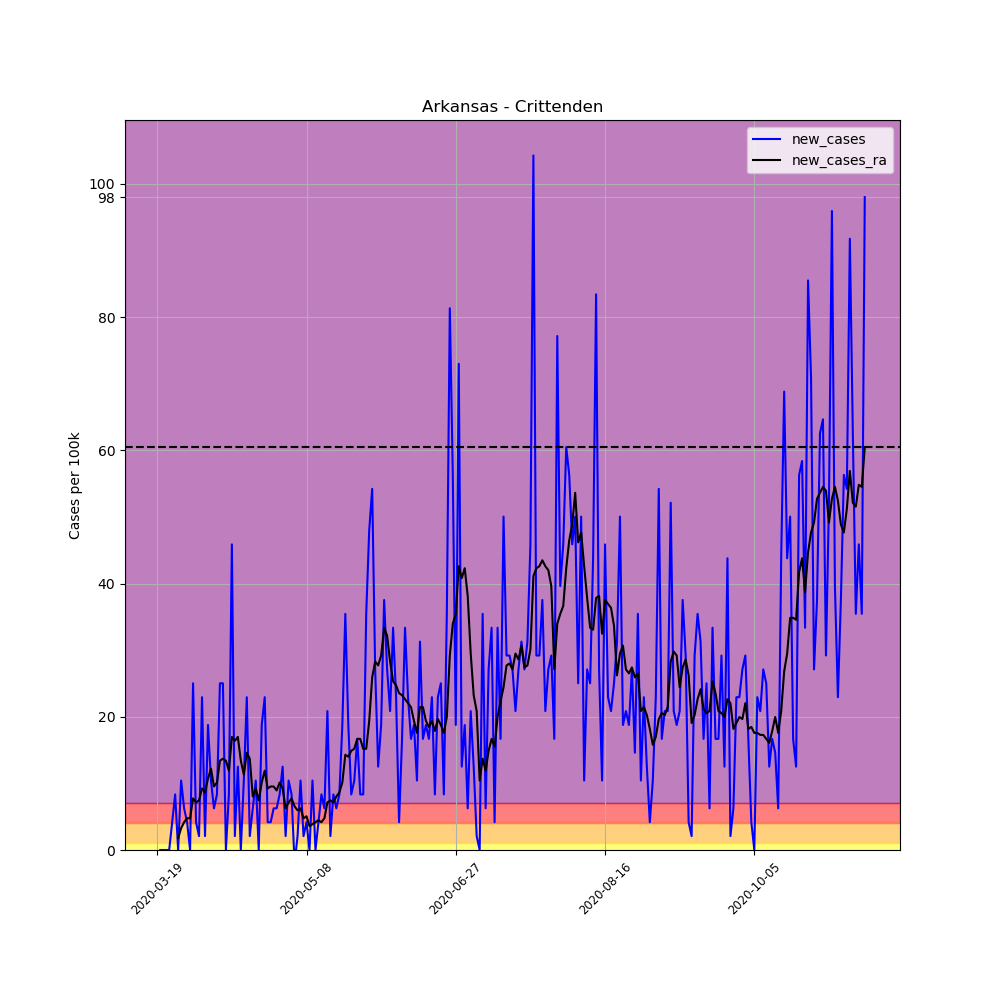

Source data for this figure (header and first rows):
, date, county, state, fips, cases, deaths, COUNTY, STNAME, CTYNAME, POPESTIMATE2019, per_100k, per_100k_ra, new_cases, new_cases_ra
156410, 2020-03-19, Crittenden, Arkansas, 5035, 1, 0, 35, Arkansas, Crittenden, 47955, 2.085, , , 
156411, 2020-03-20, Crittenden, Arkansas, 5035, 1, 0, 35, Arkansas, Crittenden, 47955, 2.085, , 0.0, 
156412, 2020-03-21, Crittenden, Arkansas, 5035, 1, 0, 35, Arkansas, Crittenden, 47955, 2.085, , 0.0, 
156413, 2020-03-22, Crittenden, Arkansas, 5035, 1, 0, 35, Arkansas, Crittenden, 47955, 2.085, , 0.0, 
156414, 2020-03-23, Crittenden, Arkansas, 5035, 1, 0, 35, Arkansas, Crittenden, 47955, 2.085, , 0.0, 
156415, 2020-03-24, Crittenden, Arkansas, 5035, 3, 0, 35, Arkansas, Crittenden, 47955, 6.256, , 4.171, 
156416, 2020-03-25, Crittenden, Arkansas, 5035, 7, 0, 35, Arkansas, Crittenden, 47955, 14.6, 4.468, 8.341, 
156417, 2020-03-26, Crittenden, Arkansas, 5035, 7, 0, 35, Arkansas, Crittenden, 47955, 14.6, 6.256, 0.0, 1.787
156418, 2020-03-27, Crittenden, Arkansas, 5035, 12, 0, 35, Arkansas, Crittenden, 47955, 25.02, 9.533, 10.43, 3.277
156419, 2020-03-28, Crittenden, Arkansas, 5035, 15, 0, 35, Arkansas, Crittenden, 47955, 31.28, 13.7, 6.256, 4.171
156420, 2020-03-29, Crittenden, Arkansas, 5035, 17, 0, 35, Arkansas, Crittenden, 47955, 35.45, 18.47, 4.171, 4.766
156421, 2020-03-30, Crittenden, Arkansas, 5035, 17, 0, 35, Arkansas, Crittenden, 47955, 35.45, 23.24, 0.0, 4.766
156422, 2020-03-31, Crittenden, Arkansas, 5035, 29, 0, 35, Arkansas, Crittenden, 47955, 60.47, 30.98, 25.02, 7.745
156423, 2020-04-01, Crittenden, Arkansas, 5035, 31, 0, 35, Arkansas, Crittenden, 47955, 64.64, 38.13, 4.171, 7.15
156424, 2020-04-02, Crittenden, Arkansas, 5035, 32, 0, 35, Arkansas, Crittenden, 47955, 66.73, 45.58, 2.085, 7.447
156425, 2020-04-03, Crittenden, Arkansas, 5035, 43, 0, 35, Arkansas, Crittenden, 47955, 89.67, 54.81, 22.94, 9.235
156426, 2020-04-04, Crittenden, Arkansas, 5035, 44, 0, 35, Arkansas, Crittenden, 47955, 91.75, 63.45, 2.085, 8.639
156427, 2020-04-05, Crittenden, Arkansas, 5035, 53, 0, 35, Arkansas, Crittenden, 47955, 110.5, 74.18, 18.77, 10.72
156428, 2020-04-06, Crittenden, Arkansas, 5035, 58, 1, 35, Arkansas, Crittenden, 47955, 120.9, 86.39, 10.43, 12.21
156429, 2020-04-07, Crittenden, Arkansas, 5035, 61, 1, 35, Arkansas, Crittenden, 47955, 127.2, 95.92, 6.256, 9.533
156430, 2020-04-08, Crittenden, Arkansas, 5035, 65, 1, 35, Arkansas, Crittenden, 47955, 135.5, 106.1, 8.341, 10.13
156431, 2020-04-09, Crittenden, Arkansas, 5035, 77, 2, 35, Arkansas, Crittenden, 47955, 160.6, 119.5, 25.02, 13.41
156432, 2020-04-10, Crittenden, Arkansas, 5035, 89, 2, 35, Arkansas, Crittenden, 47955, 185.6, 133.2, 25.02, 13.7
156433, 2020-04-11, Crittenden, Arkansas, 5035, 89, 2, 35, Arkansas, Crittenden, 47955, 185.6, 146.6, 0.0, 13.41
156434, 2020-04-12, Crittenden, Arkansas, 5035, 93, 2, 35, Arkansas, Crittenden, 47955, 193.9, 158.5, 8.341, 11.92
156435, 2020-04-13, Crittenden, Arkansas, 5035, 115, 2, 35, Arkansas, Crittenden, 47955, 239.8, 175.5, 45.88, 16.98
156436, 2020-04-14, Crittenden, Arkansas, 5035, 116, 2, 35, Arkansas, Crittenden, 47955, 241.9, 191.8, 2.085, 16.38
156437, 2020-04-15, Crittenden, Arkansas, 5035, 122, 2, 35, Arkansas, Crittenden, 47955, 254.4, 208.8, 12.51, 16.98
156438, 2020-04-16, Crittenden, Arkansas, 5035, 122, 4, 35, Arkansas, Crittenden, 47955, 254.4, 222.2, 0.0, 13.41
156439, 2020-04-17, Crittenden, Arkansas, 5035, 127, 4, 35, Arkansas, Crittenden, 47955, 264.8, 233.6, 10.43, 11.32
156440, 2020-04-18, Crittenden, Arkansas, 5035, 138, 4, 35, Arkansas, Crittenden, 47955, 287.8, 248.1, 22.94, 14.6
156441, 2020-04-19, Crittenden, Arkansas, 5035, 139, 4, 35, Arkansas, Crittenden, 47955, 289.9, 261.9, 2.085, 13.7
156442, 2020-04-20, Crittenden, Arkansas, 5035, 142, 5, 35, Arkansas, Crittenden, 47955, 296.1, 269.9, 6.256, 8.043
156443, 2020-04-21, Crittenden, Arkansas, 5035, 147, 5, 35, Arkansas, Crittenden, 47955, 306.5, 279.1, 10.43, 9.235
156444, 2020-04-22, Crittenden, Arkansas, 5035, 147, 5, 35, Arkansas, Crittenden, 47955, 306.5, 286.6, 0.0, 7.447
156445, 2020-04-23, Crittenden, Arkansas, 5035, 156, 5, 35, Arkansas, Crittenden, 47955, 325.3, 296.7, 18.77, 10.13
156446, 2020-04-24, Crittenden, Arkansas, 5035, 167, 5, 35, Arkansas, Crittenden, 47955, 348.2, 308.6, 22.94, 11.92
156447, 2020-04-25, Crittenden, Arkansas, 5035, 169, 5, 35, Arkansas, Crittenden, 47955, 352.4, 317.9, 4.171, 9.235
156448, 2020-04-26, Crittenden, Arkansas, 5035, 171, 5, 35, Arkansas, Crittenden, 47955, 356.6, 327.4, 4.171, 9.533
156449, 2020-04-27, Crittenden, Arkansas, 5035, 174, 5, 35, Arkansas, Crittenden, 47955, 362.8, 336.9, 6.256, 9.533
156450, 2020-04-28, Crittenden, Arkansas, 5035, 177, 5, 35, Arkansas, Crittenden, 47955, 369.1, 345.9, 6.256, 8.937
156451, 2020-04-29, Crittenden, Arkansas, 5035, 181, 5, 35, Arkansas, Crittenden, 47955, 377.4, 356, 8.341, 10.13
156452, 2020-04-30, Crittenden, Arkansas, 5035, 187, 5, 35, Arkansas, Crittenden, 47955, 389.9, 365.2, 12.51, 9.235
156453, 2020-05-01, Crittenden, Arkansas, 5035, 188, 5, 35, Arkansas, Crittenden, 47955, 392, 371.5, 2.085, 6.256
156454, 2020-05-02, Crittenden, Arkansas, 5035, 193, 5, 35, Arkansas, Crittenden, 47955, 402.5, 378.6, 10.43, 7.15
156455, 2020-05-03, Crittenden, Arkansas, 5035, 197, 5, 35, Arkansas, Crittenden, 47955, 410.8, 386.4, 8.341, 7.745
156456, 2020-05-04, Crittenden, Arkansas, 5035, 196, 7, 35, Arkansas, Crittenden, 47955, 408.7, 392.9, -2.085, 6.554
156457, 2020-05-05, Crittenden, Arkansas, 5035, 197, 7, 35, Arkansas, Crittenden, 47955, 410.8, 398.9, 2.085, 5.958
156458, 2020-05-06, Crittenden, Arkansas, 5035, 202, 7, 35, Arkansas, Crittenden, 47955, 421.2, 405.1, 10.43, 6.256
156459, 2020-05-07, Crittenden, Arkansas, 5035, 203, 7, 35, Arkansas, Crittenden, 47955, 423.3, 409.9, 2.085, 4.766
156460, 2020-05-08, Crittenden, Arkansas, 5035, 205, 7, 35, Arkansas, Crittenden, 47955, 427.5, 415, 4.171, 5.064
156461, 2020-05-09, Crittenden, Arkansas, 5035, 205, 7, 35, Arkansas, Crittenden, 47955, 427.5, 418.5, 0.0, 3.575
156462, 2020-05-10, Crittenden, Arkansas, 5035, 210, 7, 35, Arkansas, Crittenden, 47955, 437.9, 422.4, 10.43, 3.873
156463, 2020-05-11, Crittenden, Arkansas, 5035, 210, 7, 35, Arkansas, Crittenden, 47955, 437.9, 426.6, 0.0, 4.171
156464, 2020-05-12, Crittenden, Arkansas, 5035, 212, 7, 35, Arkansas, Crittenden, 47955, 442.1, 431.1, 4.171, 4.468
156465, 2020-05-13, Crittenden, Arkansas, 5035, 216, 7, 35, Arkansas, Crittenden, 47955, 450.4, 435.2, 8.341, 4.171
156466, 2020-05-14, Crittenden, Arkansas, 5035, 219, 7, 35, Arkansas, Crittenden, 47955, 456.7, 440, 6.256, 4.766
156467, 2020-05-15, Crittenden, Arkansas, 5035, 229, 7, 35, Arkansas, Crittenden, 47955, 477.5, 447.1, 20.85, 7.15
156468, 2020-05-16, Crittenden, Arkansas, 5035, 230, 7, 35, Arkansas, Crittenden, 47955, 479.6, 454.6, 2.085, 7.447
156469, 2020-05-17, Crittenden, Arkansas, 5035, 234, 7, 35, Arkansas, Crittenden, 47955, 488, 461.7, 8.341, 7.15
... 178 more rows
